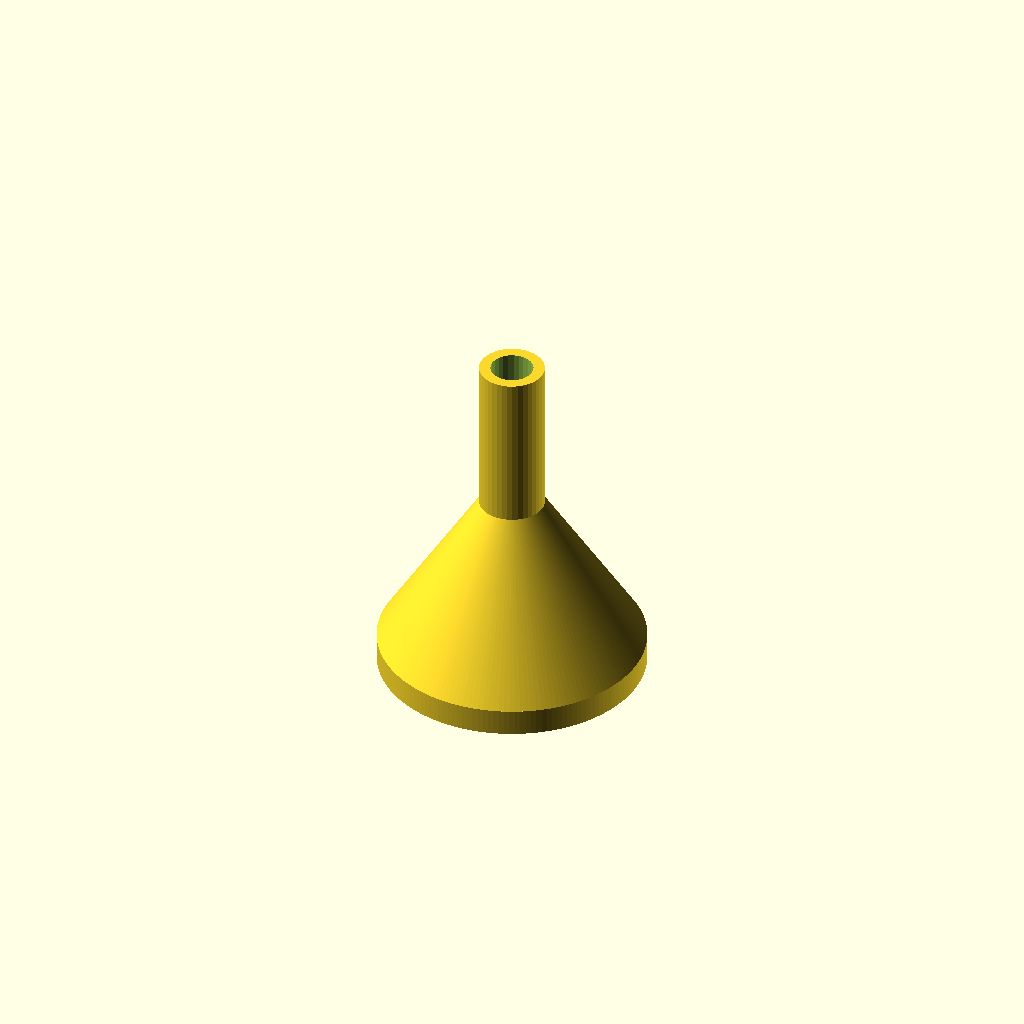
Cell 1 — every parameter at its default value.
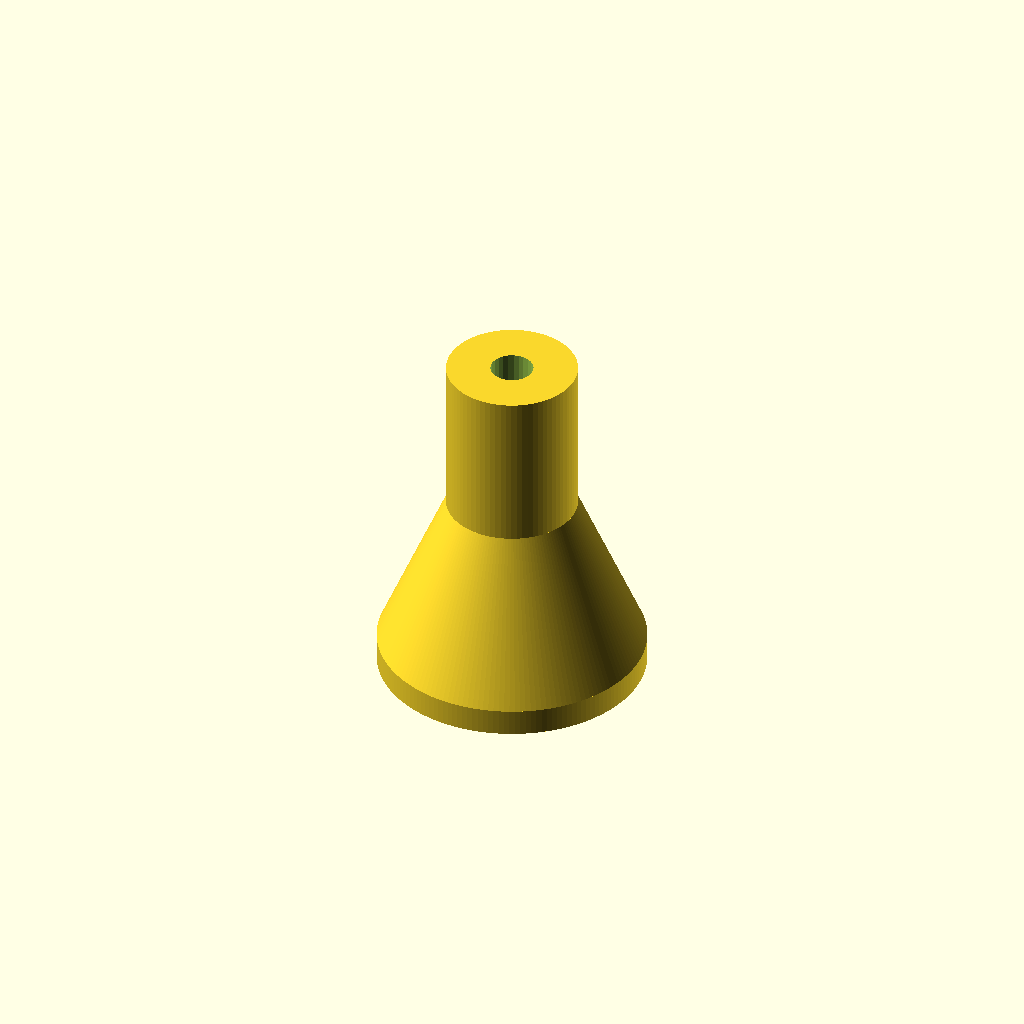
Cell 2 — tube_od_radius set to 6.1, the other parameters unchanged.
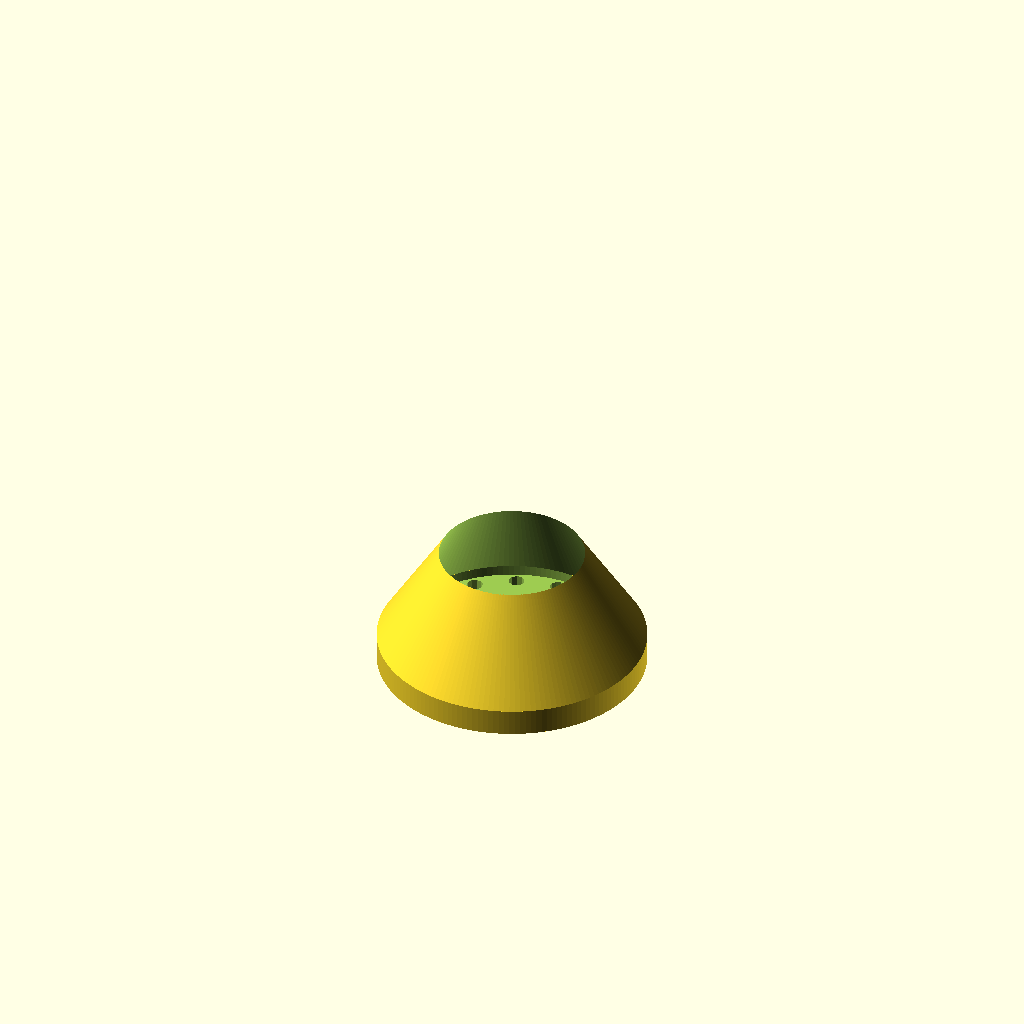
Cell 3: the same model with tube_id_radius = 4.
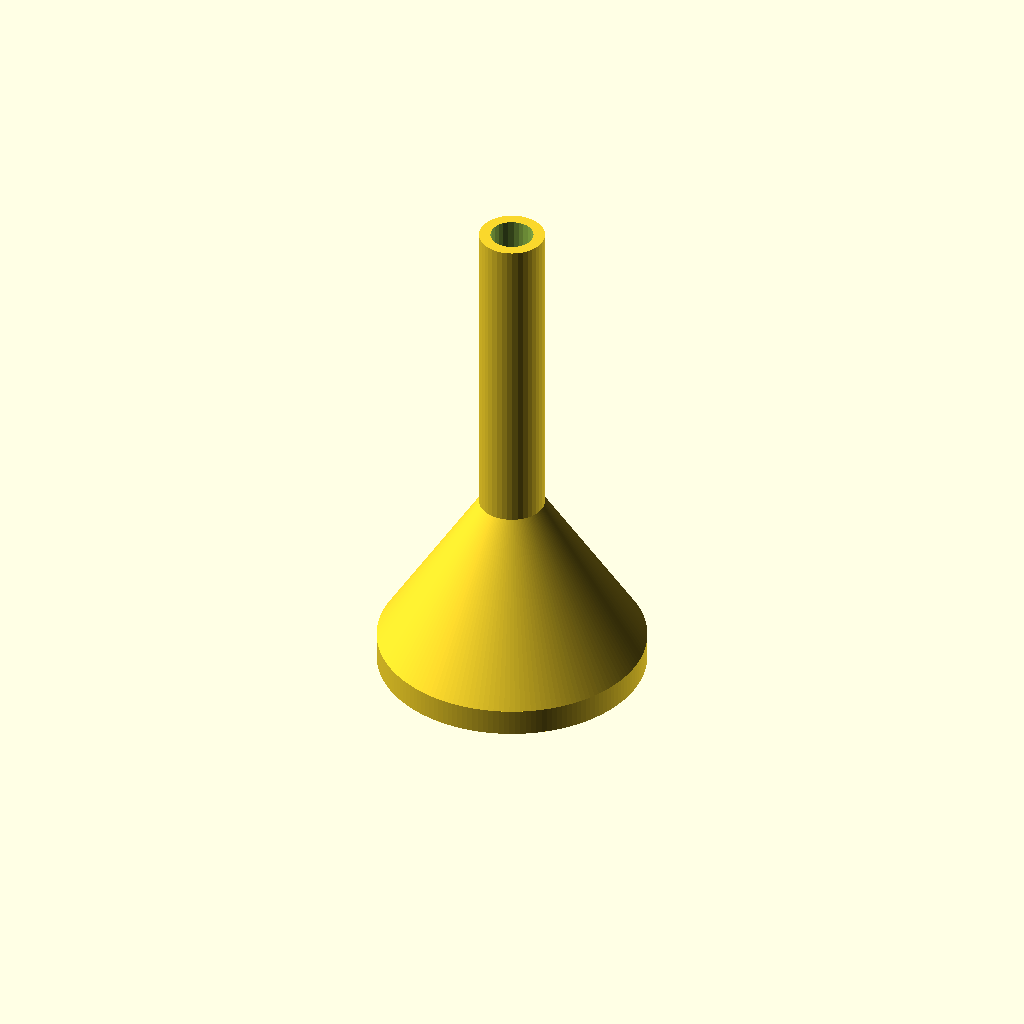
Cell 4: the same model with tube_length = 30.
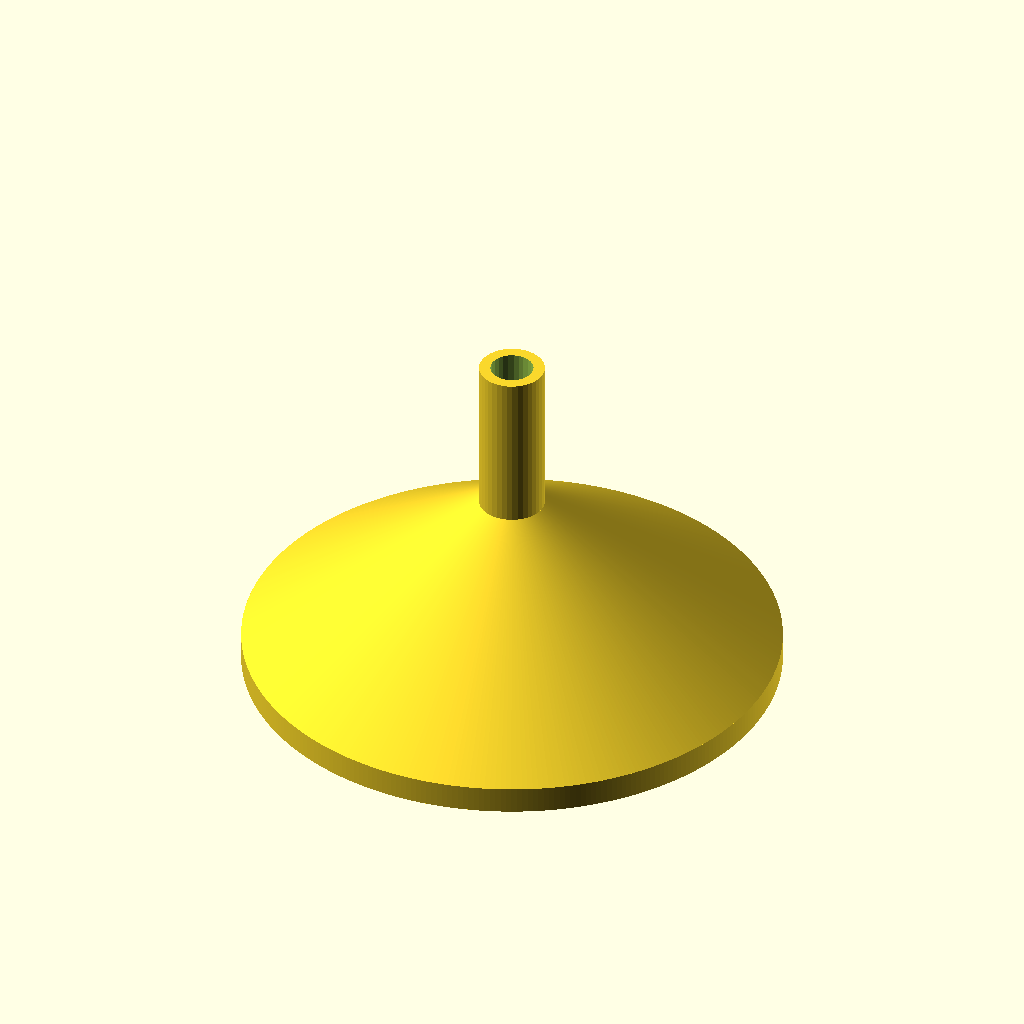
Cell 5: the same model with face_radius = 25.
All cells are drawn from one camera (rotation 55°, 0°, 25°, orthographic, colour scheme Cornfield), so only the parameter changes between them.
OpenSCAD source file inputs/thingiverse/files/thing-2010349/files/sprayer-spiralize.scad:
//  Simple Sprayer
//  Created by Nick Horvath
//
//  This program is free software: you can redistribute it and/or modify
//  it under the terms of the GNU General Public License as published by
//  the Free Software Foundation, either version 3 of the License, or
//  (at your option) any later version.
//
//  This program is distributed in the hope that it will be useful,
//  but WITHOUT ANY WARRANTY; without even the implied warranty of
//  MERCHANTABILITY or FITNESS FOR A PARTICULAR PURPOSE.  See the
//  GNU General Public License for more details.
//
//  You should have received a copy of the GNU General Public License
//  along with this program.  If not, see <http://www.gnu.org/licenses/>.

// this matches my 1/4" poly tubing and will fit 1/4" quick connect fittings
tube_od_radius=3.05;
tube_id_radius=2;
tube_length=15;

// NOTE: you may need to play with hole radius, the goal is to have pinholes in the finished print
// my printer tends to undersize holes in the first layers of a print so these holes are larger than they should be
hole_radius=0.75;

// the diameter of the nozzle
face_radius=12.5;
wall_thickness=1.5;

// the height of the transition between tube and face
// if you increase face_radius you should increase this so you don't run into overhang issues
cone_height=15;

// set facet size for rendering
$fa=0.5;
$fs=0.5;

module generate_holes(num_holes=1, hole_offset=0) {
    for(i=[0:num_holes]) {
        rotate([0,0,i*360/num_holes]) translate([hole_offset,0,-0.1]) cylinder(r=hole_radius, h=wall_thickness+0.2);
    };
};

// tube
difference() {
    cylinder(r=tube_od_radius, h=tube_length);
    translate([0,0,-0.1]) cylinder(r=tube_id_radius, h=tube_length+0.2);
};

// cone top
translate([0,0,-cone_height]) difference() {
    cylinder(r1=face_radius, r2=tube_od_radius, h=cone_height);
    translate([0,0,-0.1]) cylinder(r1=face_radius-wall_thickness, r2=tube_id_radius, h=cone_height+0.2);
};

// face and cylinder
translate([0,0,-cone_height-wall_thickness-1]) difference() {
    cylinder(r=face_radius, h=wall_thickness+1);
    translate([0,0,wall_thickness]) cylinder(r=face_radius-wall_thickness, h=1.1);
    union() {
        generate_holes(num_holes=1, hole_offset=0);
        generate_holes(num_holes=8, hole_offset=5);
        generate_holes(num_holes=16, hole_offset=10);
    };
};
Customizer parameters (derived from the source; name, type, default, range or options):
tube_od_radius: number, default 3.05
tube_id_radius: number, default 2
tube_length: number, default 15
hole_radius: number, default 0.75
face_radius: number, default 12.5
wall_thickness: number, default 1.5
cone_height: number, default 15
